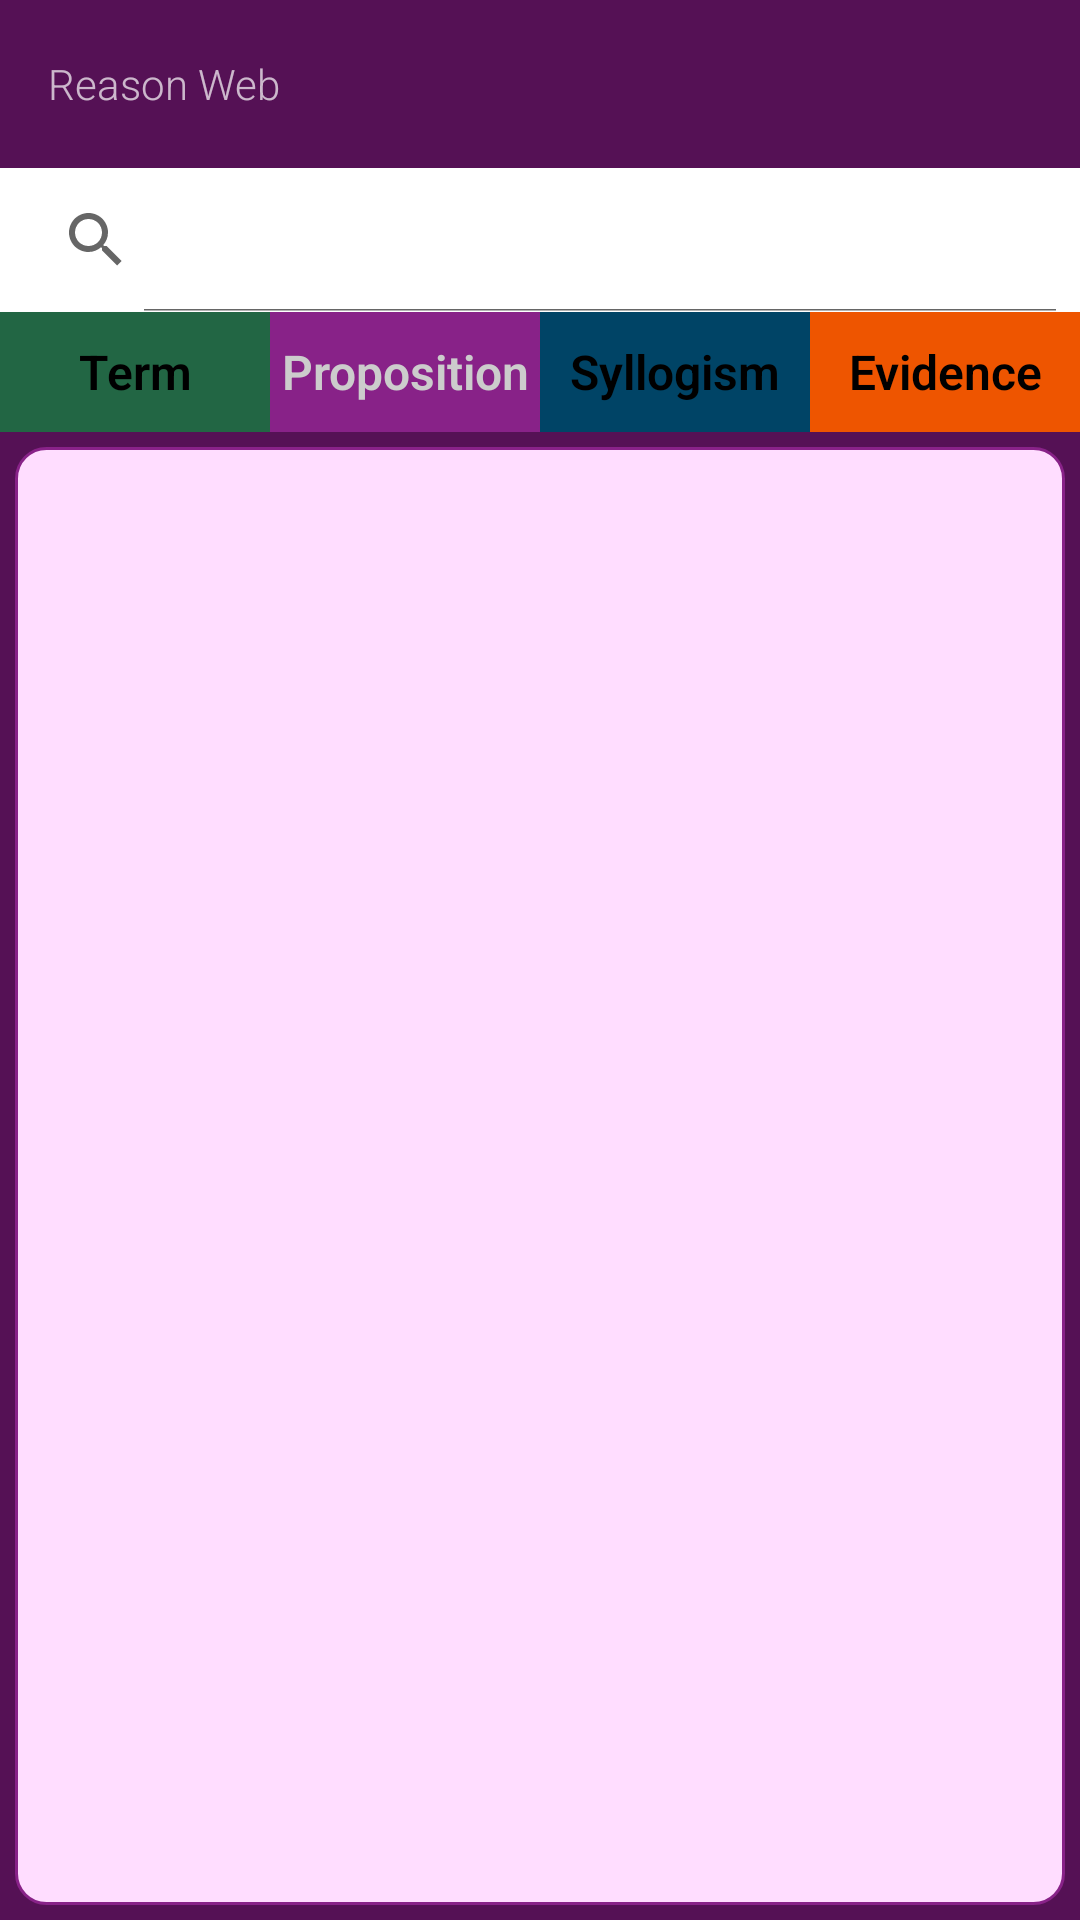

Reconstruct the res/layout file that produces this screen, plus the resources it refers to.
<!-- AndroidManifest.xml: application theme AppTheme -->
<!-- res/layout/activity_search.xml -->
<?xml version="1.0" encoding="utf-8"?>
<RelativeLayout xmlns:android="http://schemas.android.com/apk/res/android"
    xmlns:app="http://schemas.android.com/apk/res-auto"
    android:orientation="vertical"
    android:layout_width="match_parent"
    android:layout_height="match_parent"
    android:background="@color/dark_purple">

    <android.support.v7.widget.Toolbar
        android:id="@+id/toolbar"
        android:layout_width="match_parent"
        android:layout_height="wrap_content"
        android:orientation="vertical"
        app:title="@string/main_title"
        app:subtitleTextAppearance="@color/header"
        app:titleTextAppearance="@color/header"
        app:theme="@style/ThemeOverlay.AppCompat.Dark.ActionBar"
        app:popupTheme="@style/ThemeOverlay.AppCompat.Light">

    </android.support.v7.widget.Toolbar>

    <SearchView
        android:layout_width="fill_parent"
        android:layout_height="wrap_content"
        android:id="@+id/search"
        android:layout_below="@+id/toolbar"
        android:background="#FFFFFFFF"
        android:iconifiedByDefault="false">
    </SearchView>

    <LinearLayout
        android:layout_width="match_parent"
        android:layout_height="wrap_content"
        android:layout_below="@+id/search"
        android:orientation="horizontal"
        android:weightSum="4"
        android:id="@+id/search_field_button_layout">

        <Button
            android:layout_width="0dp"
            android:layout_weight="1"
            android:id="@+id/term_search"
            android:text="Term"
            android:gravity="center"
            android:textSize="16sp"
            android:textStyle="bold"
            android:textColor="@color/text_main"
            android:background="@color/green"
            android:layout_height="40dp" />
        <Button
            android:layout_width="0dp"
            android:layout_weight="1"
            android:id="@+id/prop_search"
            android:text="Proposition"
            android:gravity="center"
            android:textSize="16sp"
            android:textStyle="bold"
            android:textColor="@color/header"
            android:background="@color/purple"
            android:layout_height="40dp" />
        <Button
            android:layout_width="0dp"
            android:layout_weight="1"
            android:id="@+id/syll_search"
            android:text="Syllogism"
            android:gravity="center"
            android:textSize="16sp"
            android:textStyle="bold"
            android:textColor="@color/text_main"
            android:background="@color/blue"
            android:layout_height="40dp" />
        <Button
            android:layout_width="0dp"
            android:layout_weight="1"
            android:id="@+id/evid_search"
            android:text="Evidence"
            android:gravity="center"
            android:textSize="16sp"
            android:textStyle="bold"
            android:textColor="@color/text_main"
            android:background="@color/orange"
            android:layout_height="40dp" />
    </LinearLayout>

    <ListView
        android:layout_width="match_parent"
        android:layout_height="fill_parent"
        android:layout_below="@+id/search_field_button_layout"
        android:id="@+id/search_results"
        android:layout_margin="5dp"
        android:background="@drawable/rounded_purple">
    </ListView>

</RelativeLayout>
<!-- resources referenced by this layout -->
<resources>
  <color name="blue">#FF004466</color>
  <color name="dark_purple">#FF551155</color>
  <color name="green">#FF226644</color>
  <color name="header">#FFCCCCCC</color>
  <color name="orange">#FFEE5500</color>
  <color name="purple">#FF882288</color>
  <color name="text_main">#FF000000</color>
  <!-- drawable rounded_purple (drawable) -->
  <?xml version="1.0" encoding="utf-8"?>
  <shape xmlns:android="http://schemas.android.com/apk/res/android"
      android:shape="rectangle" >
      <corners android:radius="10dp" />
      <stroke android:color="@color/purple" />
      <stroke android:width="1dp" />
      <solid android:color="@color/light_purple"/>
  </shape>
  <string name="main_title">Reason Web</string>
  <style name="AppTheme" parent="Theme.AppCompat.Light.NoActionBar">
          <item name="android:fontFamily">sans-serif-light</item>
          <item name="android:windowNoTitle">true</item>
          <item name="windowActionBar">false</item>
          <item name="android:colorPrimaryDark">#551155</item>
          <item name="android:buttonStyle">@style/Button</item>
      </style>
  <color name="light_purple">#FFFFDDFF</color>
  <style name="Button" parent="Widget.AppCompat.Button">
          <item name="android:textAllCaps">false</item>
      </style>
</resources>
